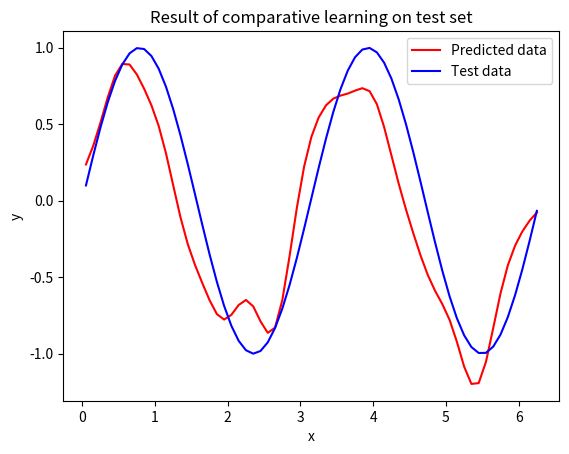

Here is the Python script that generated this plot:
import math as math
import numpy as np
import random
import matplotlib.pyplot as plt

step = 0.1
x_train = np.arange(0, 2*math.pi, step)
# np.random.shuffle(x_train)
x_test = np.arange(0.05, 2*math.pi, step)
y_train = np.zeros(len(x_train))
y_test = np.zeros(len(x_test))
n = len(x_train)
for i in range(n): y_train[i] = math.sin(2*x_train[i])
for i in range(len(x_test)): y_test[i] = math.sin(2*x_test[i])
# noise = np.random.normal(0, 0.1, len(y_train))
# y_train = y_train + noise
# y_test = y_test + noise

N = 13
centers = np.random.normal(3, 1, N)
temp = np.zeros(N)
sigma = 0.25
rate1 = 0.2
epoch = 5000
for i in range(epoch):
    x = random.choice(x_train)
    a = float('inf')
    for j in range(N):
        temp[j] = (x - centers[j])*(x - centers[j])
        if temp[j] < a:
            index = j
            a = temp[j]
    centers[index] += rate1*(x - centers[index])

print(centers)

weights = np.random.rand(N)
delta_w = np.zeros(N)
rate = 0.3
hidden_out = np.zeros((n, N))
for i in range(n):
    for j in range(N):
        hidden_out[i][j] = math.exp(-0.5/sigma/sigma*np.square(x_train[i]-centers[j]))
    train_result = np.dot(hidden_out[i], weights)
    train_error = y_train[i] - train_result
    delta_w = rate*train_error*hidden_out[i]
    weights = weights + delta_w

# print(weights)
hidden_out2 = np.zeros((len(x_test), N))
results = np.zeros(len(x_test))
for i in range(len(x_test)):
    for j in range(N):
        hidden_out2[i][j] = math.exp(-0.5/sigma/sigma*np.square(x_test[i]-centers[j]))
    results[i] = np.dot(hidden_out2[i], weights)

error = np.mean(np.abs(y_test - results))
print(error)
plt.plot(x_test, results, color='red', label='Predicted data')
plt.plot(x_test, y_test, color='blue', label='Test data')
plt.legend()
plt.title('Result of comparative learning on test set')
plt.xlabel('x')
plt.ylabel('y')
plt.show()
